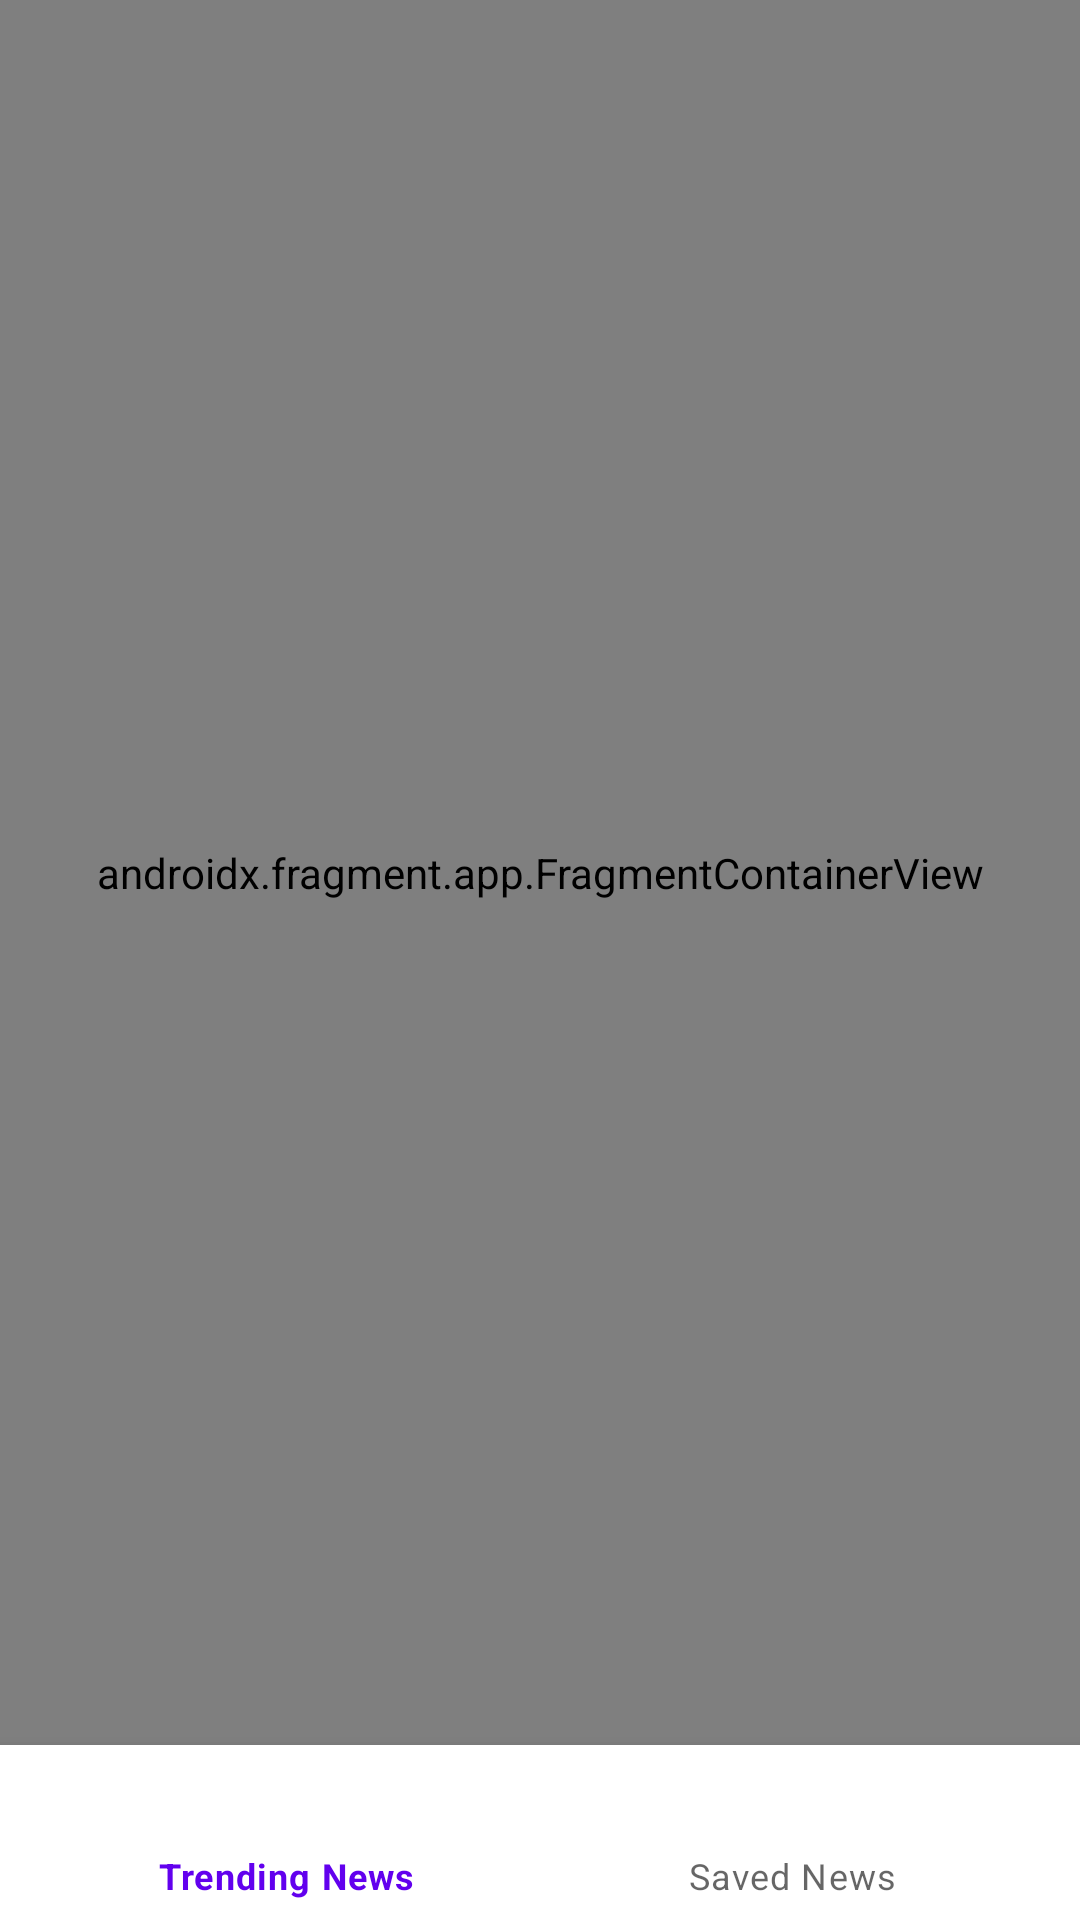

Write the Android layout XML for this screen, with the resource values it uses.
<!-- AndroidManifest.xml: application theme Theme.MyNews -->
<!-- res/layout/activity_main.xml -->
<?xml version="1.0" encoding="utf-8"?>
<LinearLayout xmlns:android="http://schemas.android.com/apk/res/android"
    xmlns:app="http://schemas.android.com/apk/res-auto"
    xmlns:tools="http://schemas.android.com/tools"
    android:layout_width="match_parent"
    android:layout_height="match_parent"
    android:orientation="vertical"
    tools:context=".MainActivity">


    <androidx.fragment.app.FragmentContainerView
        android:id="@+id/fragmentContainerView"
        android:name="androidx.navigation.fragment.NavHostFragment"
        android:layout_width="match_parent"
        android:layout_height="0dp"
        android:layout_weight="10"
        app:defaultNavHost="true"
        app:navGraph="@navigation/nav_graph" />

    <com.google.android.material.bottomnavigation.BottomNavigationView
        android:id="@+id/bnv_news"
        android:layout_width="match_parent"
        android:layout_height="0dp"

        android:layout_weight="1"
        app:menu="@menu/bottom_menu" />

</LinearLayout>
<!-- resources referenced by this layout -->
<resources>
  <style name="Theme.MyNews" parent="Theme.MaterialComponents.DayNight.NoActionBar">
          
          <item name="colorPrimary">@color/purple_500</item>
          <item name="colorPrimaryVariant">@color/purple_700</item>
          <item name="colorOnPrimary">@color/white</item>
          
          <item name="colorSecondary">@color/purple_500</item>
          <item name="colorSecondaryVariant">@color/teal_700</item>
          <item name="colorOnSecondary">@color/black</item>
          
          <item name="android:statusBarColor" tools:targetApi="l">?attr/colorPrimaryVariant</item>
          
      </style>
  <color name="purple_500">#FF6200EE</color>
  <color name="purple_700">#FF3700B3</color>
  <color name="white">#FFFFFFFF</color>
  <color name="teal_700">#FF018786</color>
  <color name="black">#FF000000</color>
</resources>
